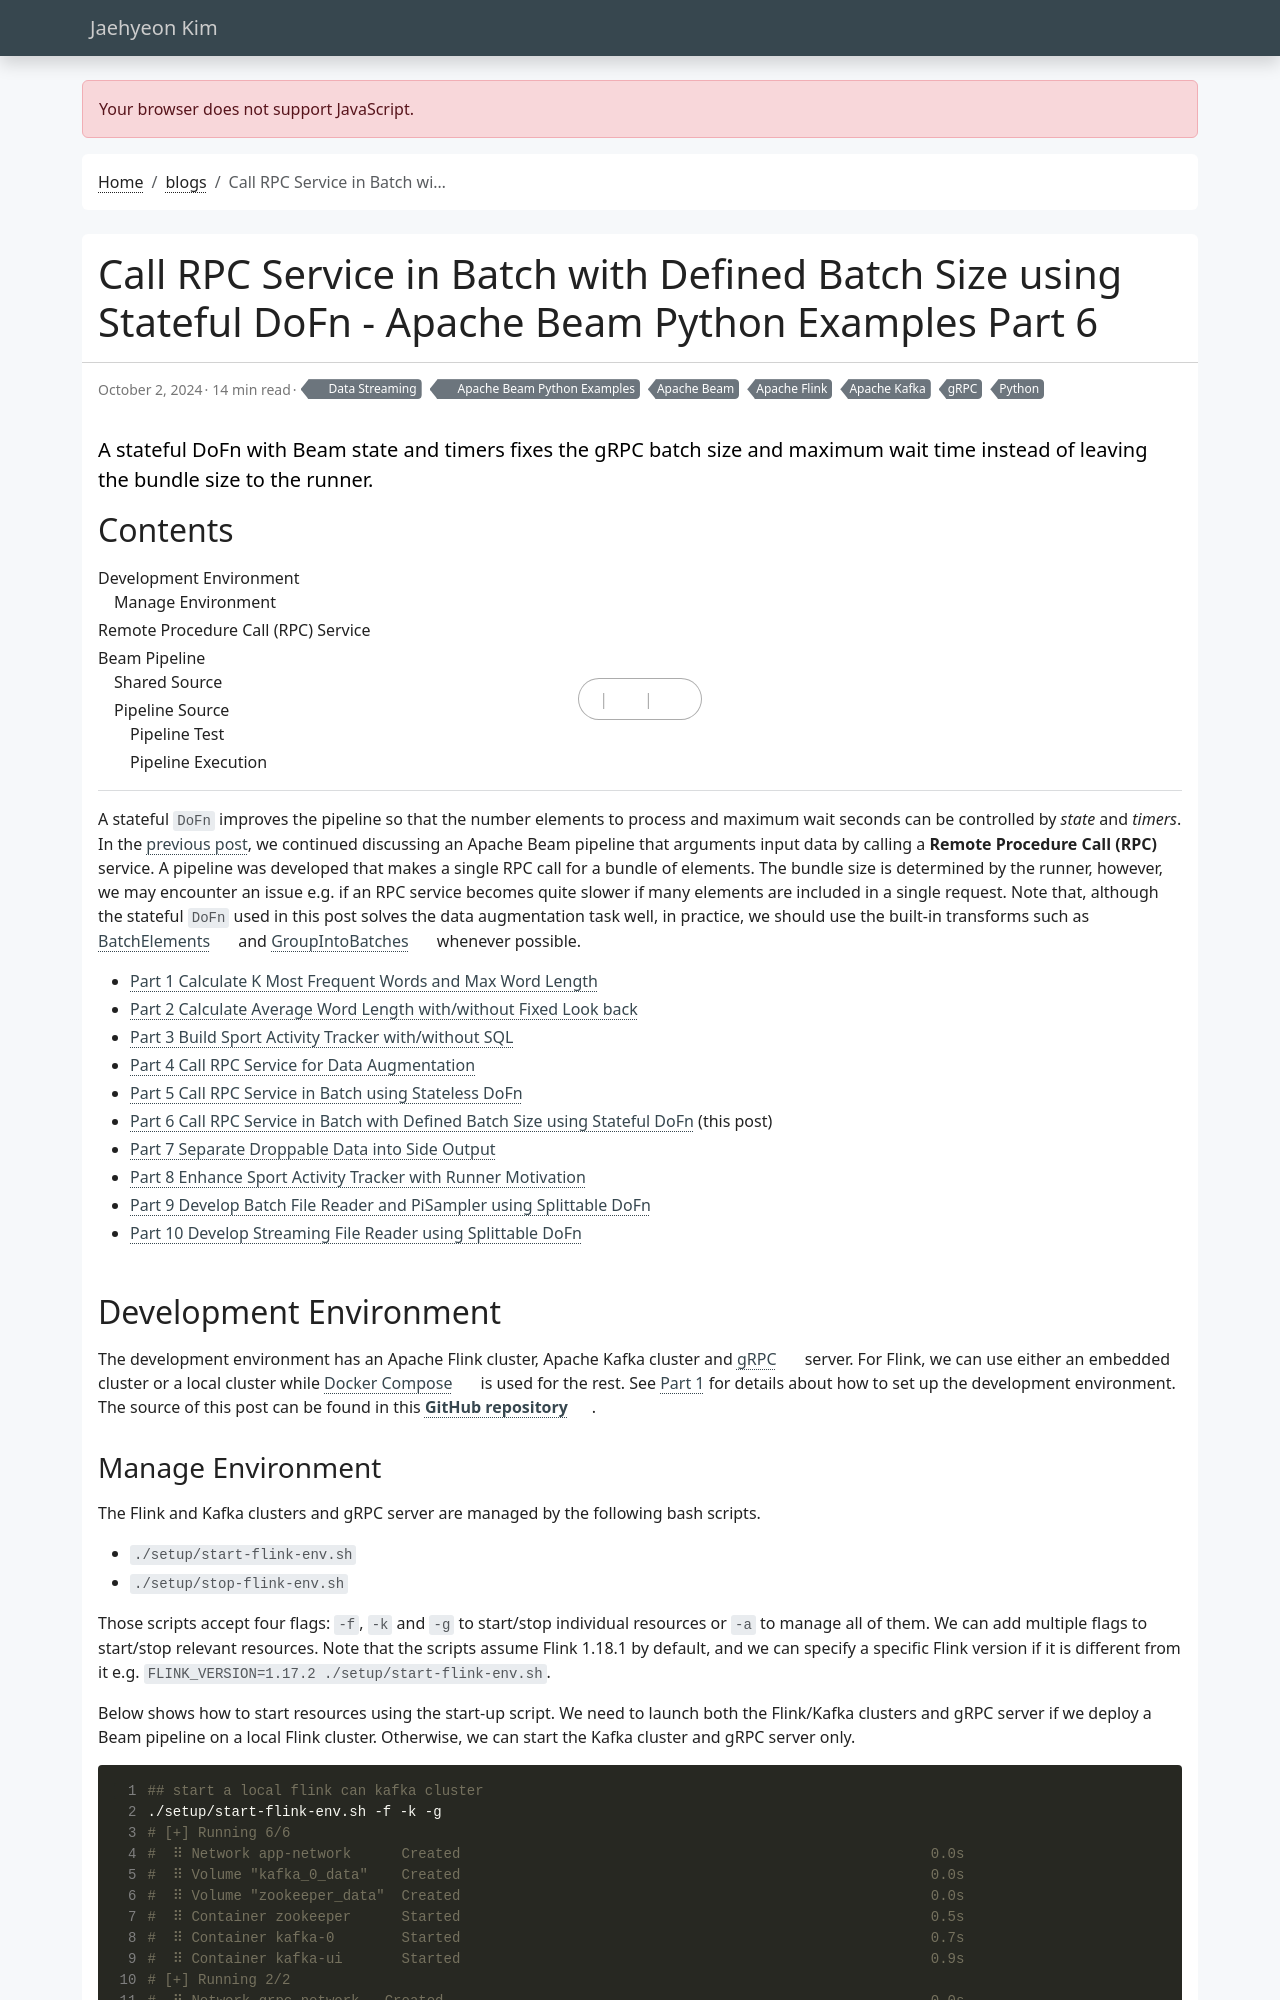

repository: jaehyeon-kim/jaehyeon-kim.github.io · page: blog/2024-10-02-beam-examples-6/index.html · generator: jekyll

---
title: Call RPC Service in Batch with Defined Batch Size using Stateful DoFn - Apache Beam Python Examples Part 6
date: 2024-10-02
draft: false
featured: false
comment: true
toc: true
series:
  - Apache Beam Python Examples
categories:
  - Data Streaming
tags: 
  - Apache Beam
  - Apache Flink
  - Apache Kafka
  - Python
  - gRPC
description: A stateful DoFn with Beam state and timers fixes the gRPC batch size and maximum wait time instead of leaving the bundle size to the runner.
---

A stateful `DoFn` improves the pipeline so that the number elements to process and maximum wait seconds can be controlled by *state* and *timers*. In the [previous post](/blog/2024-09-18-beam-examples-5/), we continued discussing an Apache Beam pipeline that arguments input data by calling a **Remote Procedure Call (RPC)** service. A pipeline was developed that makes a single RPC call for a bundle of elements. The bundle size is determined by the runner, however, we may encounter an issue e.g. if an RPC service becomes quite slower if many elements are included in a single request. Note that, although the stateful `DoFn` used in this post solves the data augmentation task well, in practice, we should use the built-in transforms such as [BatchElements](https://beam.apache.org/documentation/transforms/python/aggregation/batchelements/) and [GroupIntoBatches](https://beam.apache.org/documentation/transforms/python/aggregation/groupintobatches/) whenever possible. 

<!--more-->

* [Part 1 Calculate K Most Frequent Words and Max Word Length](/blog/2024-07-04-beam-examples-1/)
* [Part 2 Calculate Average Word Length with/without Fixed Look back](/blog/2024-07-18-beam-examples-2/)
* [Part 3 Build Sport Activity Tracker with/without SQL](/blog/2024-08-01-beam-examples-3/)
* [Part 4 Call RPC Service for Data Augmentation](/blog/2024-08-15-beam-examples-4/)
* [Part 5 Call RPC Service in Batch using Stateless DoFn](/blog/2024-09-18-beam-examples-5/)
* [Part 6 Call RPC Service in Batch with Defined Batch Size using Stateful DoFn](#) (this post)
* [Part 7 Separate Droppable Data into Side Output](/blog/2024-10-24-beam-examples-7/)
* [Part 8 Enhance Sport Activity Tracker with Runner Motivation](/blog/2024-11-21-beam-examples-8/)
* [Part 9 Develop Batch File Reader and PiSampler using Splittable DoFn](/blog/2024-12-05-beam-examples-9/)
* [Part 10 Develop Streaming File Reader using Splittable DoFn](/blog/2024-12-19-beam-examples-10/)
